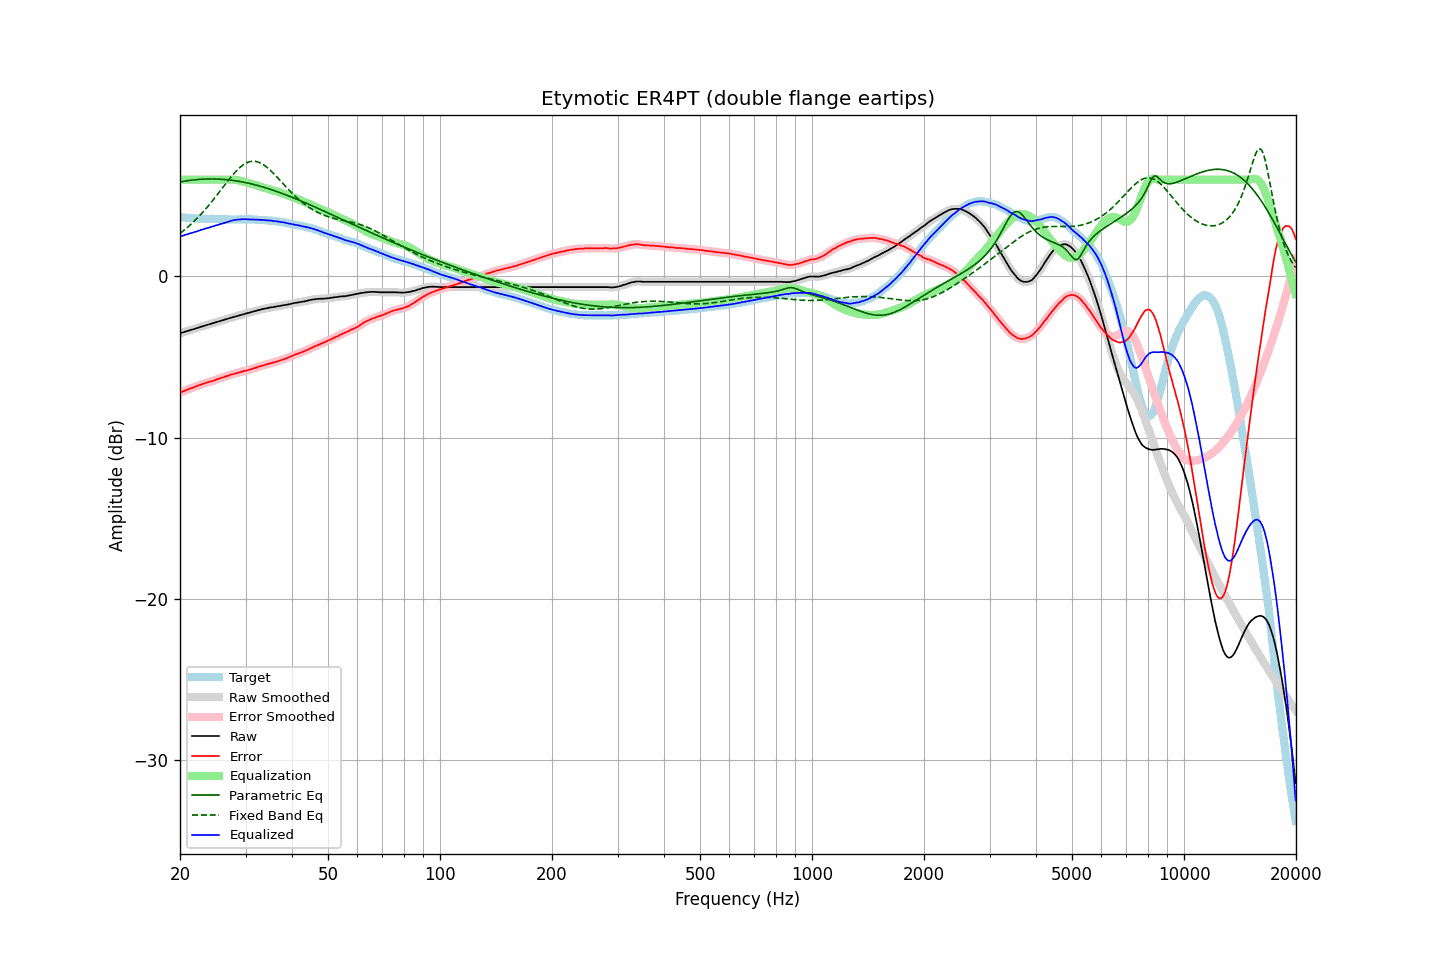

The file beside this chart, header and first rows:
frequency, raw, error, smoothed, error_smoothed, equalization, parametric_eq, fixed_band_eq, equalized_raw, equalized_smoothed, target
20.00, -3.52, -7.21, -3.52, -7.20, 6.00, 5.86, 2.67, 2.48, 2.48, 3.69
20.20, -3.49, -7.16, -3.49, -7.16, 6.00, 5.88, 2.74, 2.51, 2.51, 3.67
20.40, -3.46, -7.11, -3.46, -7.12, 6.00, 5.89, 2.82, 2.54, 2.54, 3.65
20.61, -3.43, -7.09, -3.43, -7.08, 6.00, 5.91, 2.90, 2.57, 2.57, 3.65
20.81, -3.40, -7.03, -3.40, -7.04, 6.00, 5.93, 2.99, 2.60, 2.60, 3.63
21.02, -3.37, -6.99, -3.37, -7.00, 6.00, 5.94, 3.07, 2.63, 2.63, 3.62
21.23, -3.34, -6.95, -3.34, -6.96, 6.00, 5.95, 3.16, 2.66, 2.66, 3.61
21.44, -3.31, -6.93, -3.31, -6.93, 6.00, 5.97, 3.25, 2.69, 2.69, 3.62
21.66, -3.28, -6.89, -3.28, -6.89, 6.00, 5.98, 3.34, 2.72, 2.72, 3.61
21.87, -3.25, -6.85, -3.25, -6.86, 6.00, 5.99, 3.44, 2.75, 2.75, 3.60
22.09, -3.22, -6.81, -3.22, -6.81, 6.00, 6.00, 3.54, 2.78, 2.78, 3.59
22.31, -3.19, -6.78, -3.19, -6.78, 6.00, 6.01, 3.64, 2.81, 2.81, 3.59
22.54, -3.15, -6.73, -3.15, -6.74, 6.00, 6.02, 3.74, 2.85, 2.85, 3.58
22.76, -3.12, -6.71, -3.12, -6.70, 6.00, 6.02, 3.85, 2.88, 2.88, 3.59
22.99, -3.09, -6.67, -3.09, -6.67, 6.00, 6.03, 3.96, 2.91, 2.91, 3.58
23.22, -3.06, -6.63, -3.06, -6.63, 6.00, 6.03, 4.07, 2.94, 2.94, 3.57
23.45, -3.03, -6.60, -3.03, -6.60, 6.00, 6.04, 4.18, 2.97, 2.97, 3.57
23.69, -3.00, -6.57, -3.00, -6.57, 6.00, 6.04, 4.30, 3.00, 3.00, 3.57
23.92, -2.97, -6.54, -2.97, -6.54, 6.00, 6.04, 4.42, 3.03, 3.03, 3.57
24.16, -2.94, -6.51, -2.94, -6.51, 6.00, 6.04, 4.54, 3.06, 3.06, 3.57
24.40, -2.91, -6.49, -2.91, -6.48, 6.00, 6.04, 4.66, 3.09, 3.09, 3.58
24.65, -2.88, -6.46, -2.88, -6.45, 6.00, 6.04, 4.79, 3.12, 3.12, 3.58
24.89, -2.85, -6.41, -2.85, -6.42, 6.00, 6.04, 4.92, 3.15, 3.15, 3.56
25.14, -2.82, -6.37, -2.82, -6.38, 6.00, 6.04, 5.04, 3.18, 3.18, 3.55
25.39, -2.79, -6.34, -2.79, -6.34, 6.00, 6.03, 5.17, 3.21, 3.21, 3.55
25.65, -2.76, -6.30, -2.76, -6.31, 6.00, 6.03, 5.30, 3.24, 3.24, 3.54
25.91, -2.73, -6.27, -2.73, -6.27, 6.00, 6.02, 5.43, 3.27, 3.27, 3.54
26.16, -2.70, -6.25, -2.70, -6.24, 6.00, 6.02, 5.57, 3.30, 3.30, 3.55
26.43, -2.67, -6.21, -2.67, -6.21, 6.00, 6.01, 5.70, 3.33, 3.33, 3.54
26.69, -2.64, -6.18, -2.64, -6.18, 6.00, 6.00, 5.82, 3.36, 3.36, 3.54
26.96, -2.61, -6.15, -2.61, -6.14, 6.00, 5.99, 5.95, 3.39, 3.39, 3.54
27.23, -2.58, -6.11, -2.58, -6.11, 6.01, 5.98, 6.08, 3.43, 3.43, 3.53
27.50, -2.55, -6.08, -2.55, -6.08, 6.00, 5.96, 6.20, 3.45, 3.46, 3.53
27.77, -2.52, -6.05, -2.52, -6.05, 6.00, 5.95, 6.32, 3.48, 3.48, 3.53
28.05, -2.49, -6.02, -2.49, -6.02, 5.99, 5.94, 6.43, 3.50, 3.50, 3.53
28.33, -2.47, -6.00, -2.47, -6.00, 5.98, 5.92, 6.54, 3.51, 3.51, 3.53
28.62, -2.44, -5.97, -2.44, -5.97, 5.96, 5.91, 6.64, 3.52, 3.52, 3.53
28.90, -2.41, -5.95, -2.41, -5.95, 5.94, 5.89, 6.73, 3.53, 3.53, 3.54
29.19, -2.38, -5.92, -2.38, -5.92, 5.92, 5.87, 6.82, 3.54, 3.54, 3.54
29.48, -2.35, -5.89, -2.35, -5.89, 5.90, 5.85, 6.89, 3.55, 3.55, 3.54
29.78, -2.32, -5.85, -2.32, -5.86, 5.87, 5.83, 6.96, 3.55, 3.55, 3.53
30.08, -2.29, -5.84, -2.29, -5.84, 5.84, 5.81, 7.02, 3.55, 3.55, 3.55
30.38, -2.27, -5.81, -2.27, -5.81, 5.81, 5.79, 7.07, 3.54, 3.54, 3.54
30.68, -2.25, -5.79, -2.25, -5.79, 5.78, 5.77, 7.10, 3.53, 3.54, 3.54
30.99, -2.22, -5.76, -2.22, -5.76, 5.75, 5.75, 7.13, 3.53, 3.53, 3.54
31.30, -2.19, -5.73, -2.19, -5.73, 5.72, 5.72, 7.14, 3.53, 3.53, 3.54
31.61, -2.16, -5.69, -2.16, -5.69, 5.69, 5.70, 7.14, 3.53, 3.53, 3.53
31.93, -2.14, -5.66, -2.14, -5.66, 5.66, 5.67, 7.13, 3.52, 3.53, 3.52
32.24, -2.11, -5.63, -2.11, -5.63, 5.63, 5.65, 7.11, 3.52, 3.52, 3.52
32.57, -2.08, -5.59, -2.08, -5.59, 5.60, 5.62, 7.08, 3.52, 3.51, 3.51
32.89, -2.06, -5.56, -2.06, -5.56, 5.57, 5.59, 7.03, 3.51, 3.51, 3.51
33.22, -2.03, -5.53, -2.03, -5.53, 5.53, 5.56, 6.98, 3.50, 3.50, 3.50
33.55, -2.01, -5.51, -2.01, -5.51, 5.50, 5.53, 6.92, 3.50, 3.49, 3.50
33.89, -1.99, -5.48, -1.99, -5.48, 5.48, 5.50, 6.85, 3.49, 3.49, 3.49
34.23, -1.97, -5.45, -1.97, -5.45, 5.45, 5.47, 6.77, 3.48, 3.48, 3.48
34.57, -1.95, -5.42, -1.95, -5.42, 5.42, 5.44, 6.69, 3.47, 3.47, 3.47
34.92, -1.92, -5.38, -1.93, -5.39, 5.39, 5.41, 6.60, 3.47, 3.47, 3.46
35.27, -1.91, -5.38, -1.91, -5.36, 5.36, 5.37, 6.50, 3.45, 3.45, 3.47
35.62, -1.90, -5.33, -1.90, -5.34, 5.34, 5.34, 6.40, 3.44, 3.44, 3.43
35.97, -1.88, -5.31, -1.88, -5.31, 5.31, 5.31, 6.30, 3.43, 3.43, 3.43
... 635 more rows
